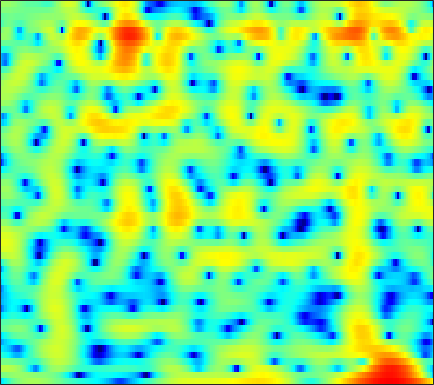

The file beside this chart, header and first rows:
-7.5136, -6.3018, -4.8594, -3.6064, -2.7816, -1.8247, -1.0074, -0.48303, 0.10959, 0.59601, 0.98158, 1.214, 1.4531, 1.6181, 1.6957, 1.7407, 1.7239, 1.6755, 1.5659, 1.4039, 1.1937, 1.0113, 0.73681, 0.42716
-0.6005, -0.3393, -0.004908, 0.3011, 0.5029, 0.7278, 0.8928, 0.9759, 1.031, 1.027, 0.9723, 0.9055, 0.7942, 0.6707, 0.5802, 0.4752, 0.3897, 0.3413, 0.2931, 0.2492, 0.1902, 0.1229, -0.01686, -0.2322
2.331, 2.413, 2.462, 2.437, 2.36, 2.171, 1.863, 1.541, 0.9648, 0.1874, -0.8429, -1.824, -3.498, -5.72, -7.837, -10.98, -11.9, -9.947, -6.772, -4.233, -2.344, -1.26, -0.1656, 0.5967
-0.4779, -0.4046, -0.3967, -0.4767, -0.5825, -0.7714, -1.002, -1.196, -1.486, -1.812, -2.183, -2.491, -2.932, -3.37, -3.637, -3.78, -3.553, -3.113, -2.251, -1.234, -0.2228, 0.4726, 1.275, 1.912
-4.351, -4.607, -5.155, -5.947, -6.692, -7.834, -8.956, -9.538, -9.566, -8.693, -7.332, -6.243, -4.87, -3.645, -2.821, -1.819, -0.9037, -0.2646, 0.5298, 1.258, 1.905, 2.333, 2.818, 3.196
-6.936, -7.175, -7.651, -8.389, -9.174, -10.55, -12.23, -13.33, -13.54, -11.79, -9.355, -7.624, -5.618, -3.935, -2.855, -1.615, -0.559, 0.1325, 0.9399, 1.639, 2.238, 2.626, 3.06, 3.391
-10.35, -9.273, -8.083, -7.191, -6.689, -6.161, -5.73, -5.415, -4.964, -4.442, -3.849, -3.374, -2.735, -2.103, -1.646, -1.065, -0.5089, -0.103, 0.4291, 0.9591, 1.483, 1.868, 2.347, 2.764
-7.524, -6.264, -4.839, -3.728, -3.064, -2.353, -1.81, -1.501, -1.198, -1.012, -0.9315, -0.9431, -1.07, -1.332, -1.612, -2.071, -2.531, -2.772, -2.774, -2.285, -1.368, -0.5279, 0.6119, 1.641
-1.599, -1.368, -0.9967, -0.6292, -0.3665, -0.06954, 0.1428, 0.238, 0.2812, 0.2057, -0.02342, -0.3097, -0.8812, -1.747, -2.662, -4.399, -7.125, -10.42, -19.5, -15.76, -7.94, -4.633, -1.627, 0.4522
-2.317, -2.204, -1.985, -1.753, -1.587, -1.417, -1.319, -1.301, -1.342, -1.453, -1.623, -1.778, -2.002, -2.245, -2.436, -2.698, -2.938, -3.024, -2.868, -2.286, -1.341, -0.5075, 0.6227, 1.651
-7.555, -6.744, -5.737, -4.948, -4.504, -4.183, -4.134, -4.274, -4.683, -5.26, -5.839, -6.128, -6.083, -5.47, -4.732, -3.574, -2.393, -1.548, -0.4908, 0.4929, 1.394, 2.007, 2.724, 3.31
-13.05, -10.7, -8.577, -7.181, -6.516, -6.083, -6.126, -6.505, -7.574, -9.508, -12.94, -17.88, -30.26, -14.45, -9.924, -6.092, -3.411, -1.832, -0.1398, 1.196, 2.255, 2.905, 3.596, 4.089
-9.547, -8.916, -8.023, -7.167, -6.656, -6.143, -5.879, -5.849, -5.992, -6.303, -6.619, -6.71, -6.423, -5.592, -4.668, -3.252, -1.831, -0.8324, 0.3771, 1.422, 2.294, 2.831, 3.391, 3.767
-10.3, -9.37, -8.137, -7.012, -6.302, -5.49, -4.872, -4.513, -4.136, -3.862, -3.613, -3.39, -3.025, -2.553, -2.132, -1.46, -0.6899, -0.09247, 0.6931, 1.444, 2.133, 2.576, 3.039, 3.348
-11.97, -9.892, -7.737, -6.143, -5.21, -4.226, -3.517, -3.129, -2.8, -2.629, -2.586, -2.606, -2.642, -2.605, -2.476, -2.125, -1.527, -0.9328, -0.03042, 0.9021, 1.773, 2.347, 2.976, 3.418
-7.511, -6.413, -5.043, -3.876, -3.138, -2.379, -1.885, -1.696, -1.709, -2.022, -2.676, -3.435, -4.817, -6.563, -7.856, -8.559, -7.167, -5.363, -2.933, -0.8618, 0.7978, 1.8, 2.862, 3.626
-5.982, -5.175, -4.032, -2.966, -2.26, -1.54, -1.095, -0.9762, -1.107, -1.632, -2.577, -3.59, -5.461, -8.064, -10.33, -12.21, -10.15, -7.582, -4.593, -2.26, -0.4021, 0.7534, 2.008, 2.965
-10.65, -7.749, -4.958, -2.97, -1.868, -0.8636, -0.27, -0.09972, -0.1499, -0.5529, -1.222, -1.855, -2.824, -3.83, -4.444, -4.92, -4.973, -4.667, -3.866, -2.798, -1.587, -0.6307, 0.5859, 1.644
-4.49, -3.137, -1.464, -0.08627, 0.6708, 1.346, 1.649, 1.658, 1.391, 0.8519, 0.02795, -0.7748, -2.026, -3.485, -4.711, -6.37, -7.829, -8.534, -8.467, -7.139, -5.211, -3.729, -1.902, -0.2903
1.991, 2.25, 2.639, 2.982, 3.132, 3.191, 3.013, 2.74, 2.123, 1.252, 0.05615, -1.058, -2.847, -5.061, -7.138, -10.58, -15.42, -21.29, -22.78, -15.26, -10.61, -8.058, -5.4, -3.245
4.041, 4.156, 4.258, 4.237, 4.142, 3.893, 3.478, 3.03, 2.234, 1.171, -0.1514, -1.343, -3.259, -5.48, -7.394, -10.25, -13.04, -14.77, -15.84, -14.72, -12.29, -10.35, -7.874, -5.742
4.498, 4.616, 4.649, 4.552, 4.41, 4.09, 3.632, 3.173, 2.428, 1.473, 0.3162, -0.724, -2.38, -4.34, -6.108, -9.026, -12.8, -16.68, -21.63, -17.61, -12.94, -10.51, -8.159, -6.429
4.097, 4.168, 4.145, 4.038, 3.89, 3.593, 3.201, 2.858, 2.334, 1.724, 0.9878, 0.3713, -0.5655, -1.655, -2.514, -3.757, -4.936, -5.651, -6.282, -6.346, -6.054, -5.731, -5.288, -5.107
3.021, 2.998, 2.905, 2.69, 2.452, 2.121, 1.782, 1.56, 1.302, 1.136, 1.018, 0.9377, 0.8057, 0.6005, 0.4198, 0.1512, -0.1653, -0.39, -0.6802, -0.9561, -1.257, -1.537, -2.058, -2.837
0.8064, 0.8422, 0.6785, 0.1621, -0.416, -1.358, -2.295, -2.765, -2.779, -2.095, -1.035, -0.2632, 0.6373, 1.356, 1.729, 2.119, 2.335, 2.408, 2.422, 2.288, 2.038, 1.74, 1.141, 0.3402
-2.865, -2.348, -2.338, -3.002, -4.041, -6.537, -11.23, -18.86, -18.76, -9.324, -5.077, -3.038, -1.14, 0.2133, 0.9644, 1.695, 2.242, 2.534, 2.814, 2.968, 2.994, 2.93, 2.726, 2.377
-4.163, -3.473, -3.088, -3.199, -3.627, -4.461, -5.408, -5.907, -5.865, -5.039, -3.85, -3.007, -1.962, -1.198, -0.6953, -0.1544, 0.3182, 0.6737, 1.116, 1.581, 1.995, 2.264, 2.547, 2.673
-2.047, -1.604, -1.181, -1.078, -1.122, -1.319, -1.617, -1.875, -2.093, -2.251, -2.38, -2.449, -2.6, -2.798, -3.022, -3.25, -3.326, -3.117, -2.377, -1.266, -0.01821, 0.8553, 1.826, 2.561
0.2424, 0.5838, 0.8768, 0.8947, 0.7882, 0.4269, -0.1006, -0.5974, -1.35, -2.166, -3.007, -3.596, -4.533, -5.536, -6.687, -8.973, -12.96, -16.37, -11.81, -6.286, -2.63, -0.6291, 1.268, 2.6
1.091, 1.355, 1.446, 1.317, 1.012, 0.3497, -0.6402, -1.611, -3.335, -5.402, -7.508, -8.672, -9.048, -8.601, -8.257, -8.278, -8.459, -8.181, -6.45, -3.857, -1.353, 0.212, 1.845, 2.975
0.3501, 0.5259, 0.5712, 0.4073, 0.1035, -0.563, -1.661, -2.825, -4.989, -8.229, -13.53, -18.62, -15.07, -9.933, -7.523, -5.308, -3.68, -2.627, -1.291, -0.01746, 1.179, 1.952, 2.815, 3.381
-2.1, -1.874, -1.574, -1.424, -1.382, -1.538, -1.916, -2.335, -3.076, -3.929, -4.608, -4.85, -4.601, -3.821, -3.069, -1.972, -0.9223, -0.1783, 0.7198, 1.521, 2.195, 2.613, 3.009, 3.216
-6.568, -5.988, -4.963, -3.993, -3.338, -2.683, -2.196, -1.962, -1.778, -1.67, -1.558, -1.45, -1.181, -0.8334, -0.4927, -0.006284, 0.5342, 0.9378, 1.458, 1.929, 2.32, 2.548, 2.729, 2.771
-16.2, -12.58, -8.879, -6.271, -4.806, -3.34, -2.269, -1.681, -1.11, -0.7089, -0.4376, -0.2809, -0.1084, 0.06299, 0.2188, 0.4451, 0.7204, 0.9478, 1.283, 1.625, 1.941, 2.142, 2.34, 2.415
-11.5, -9.652, -7.084, -4.901, -3.627, -2.243, -1.263, -0.7316, -0.2481, -0.001576, 0.05161, 0.008494, -0.1686, -0.3628, -0.5189, -0.6109, -0.5824, -0.4349, -0.1052, 0.3521, 0.8648, 1.248, 1.713, 2.068
-4.012, -3.331, -2.388, -1.381, -0.728, 0.0215, 0.5373, 0.7618, 0.8519, 0.6628, 0.2091, -0.321, -1.238, -2.38, -3.308, -4.391, -4.905, -4.745, -3.918, -2.748, -1.507, -0.6325, 0.4182, 1.323
-0.9641, -0.4139, 0.2718, 0.8521, 1.266, 1.634, 1.843, 1.859, 1.62, 1.081, 0.1586, -0.8393, -2.655, -5.297, -8.059, -13.93, -24.14, -17.34, -11.08, -7.697, -5.285, -3.779, -1.974, -0.3952
-0.4239, 0.06157, 0.7229, 1.269, 1.633, 1.99, 2.186, 2.193, 1.974, 1.462, 0.612, -0.2856, -1.834, -3.871, -5.609, -8.139, -10.06, -10.77, -11.16, -11.19, -10.44, -8.713, -5.789, -2.942
-1.834, -1.508, -0.9118, -0.1045, 0.4531, 1.191, 1.703, 1.917, 2.005, 1.811, 1.37, 0.8777, 0.003417, -1.069, -1.974, -3.365, -4.95, -6.398, -8.962, -13.12, -17.11, -12.83, -7.05, -3.239
-7.558, -8.259, -7.042, -4.408, -2.716, -0.9347, 0.1939, 0.7163, 1.09, 1.154, 0.9981, 0.824, 0.47, 0.1079, -0.2064, -0.645, -1.142, -1.581, -2.087, -2.404, -2.26, -1.734, -0.6775, 0.4914
-9.282, -11.5, -9.383, -5.68, -3.733, -1.984, -1.044, -0.7155, -0.7891, -1.173, -1.698, -1.979, -2.031, -1.619, -1.195, -0.5124, 0.114, 0.5208, 0.9901, 1.423, 1.838, 2.157, 2.559, 2.895
-1.302, -1.47, -1.471, -1.184, -0.9389, -0.844, -1.08, -1.613, -2.909, -5.123, -8.552, -12.03, -12.33, -7.882, -5.118, -2.575, -0.7863, 0.2408, 1.258, 2.028, 2.606, 2.918, 3.209, 3.328
1.238, 1.187, 1.101, 0.9284, 0.7638, 0.3644, -0.3104, -1.058, -2.416, -4.255, -6.471, -7.94, -8.132, -6.326, -4.733, -2.846, -1.388, -0.5435, 0.366, 1.05, 1.567, 1.859, 2.12, 2.223
1.856, 1.917, 1.966, 1.907, 1.764, 1.484, 1.041, 0.6194, -0.05737, -0.7868, -1.487, -1.894, -2.181, -2.218, -2.097, -1.826, -1.532, -1.315, -1.009, -0.6983, -0.3726, -0.1225, 0.1659, 0.3888
1.819, 2.093, 2.345, 2.511, 2.547, 2.496, 2.352, 2.166, 1.836, 1.401, 0.9094, 0.5171, -0.06437, -0.6952, -1.193, -1.946, -2.72, -3.24, -3.768, -3.877, -3.541, -3.089, -2.386, -1.737
1.291, 1.754, 2.232, 2.602, 2.84, 3.044, 3.144, 3.14, 3.019, 2.756, 2.332, 1.892, 1.096, 0.04745, -0.9705, -2.745, -5.15, -7.508, -11.35, -13.02, -10.07, -7.699, -5.333, -3.783
-0.1568, 0.3141, 0.9334, 1.512, 1.944, 2.487, 2.922, 3.175, 3.369, 3.392, 3.186, 2.857, 2.199, 1.21, 0.2044, -1.503, -3.777, -5.905, -8.954, -10.28, -8.698, -7.107, -5.426, -4.301
-3.229, -3.082, -2.561, -1.629, -0.8085, 0.4166, 1.532, 2.247, 2.974, 3.425, 3.61, 3.575, 3.313, 2.795, 2.247, 1.358, 0.3373, -0.4614, -1.418, -2.147, -2.616, -2.891, -3.339, -3.972
-9.111, -11.26, -12.72, -9.216, -6.222, -2.965, -0.6144, 0.7148, 2.014, 2.88, 3.418, 3.639, 3.715, 3.583, 3.369, 2.966, 2.469, 2.046, 1.472, 0.851, 0.1464, -0.4951, -1.62, -3.247
-9.407, -10.73, -11.46, -9.078, -6.731, -3.966, -1.791, -0.5984, 0.6452, 1.494, 2.058, 2.319, 2.452, 2.423, 2.342, 2.136, 1.875, 1.677, 1.402, 1.119, 0.7659, 0.4431, -0.0791, -0.7813
-4.683, -4.64, -4.311, -3.732, -3.176, -2.369, -1.591, -1.112, -0.5489, -0.124, 0.1415, 0.2193, 0.1951, -0.002544, -0.2445, -0.6052, -0.8912, -0.9611, -0.8596, -0.539, -0.1214, 0.1795, 0.5085, 0.7473
-1.306, -1.239, -1.16, -1.167, -1.176, -1.312, -1.596, -1.723, -1.909, -1.903, -1.82, -1.778, -1.888, -2.41, -3.21, -4.75, -6.546, -7.252, -6.059, -3.703, -1.567, -0.3403, 0.833, 1.639
0.8529, 1.06, 1.05, 0.7328, 0.208, -0.9288, -2.635, -4.269, -6.297, -6.45, -4.75, -3.459, -2.47, -2.401, -3.032, -4.996, -8.567, -11.07, -7.755, -3.232, -0.2559, 1.233, 2.503, 3.095
-0.5246, 0.3766, 0.9825, 0.957, 0.4645, -0.8465, -3.095, -5.663, -10.14, -9.997, -5.777, -3.5, -1.512, -0.4553, -0.03887, 0.1176, 0.1921, 0.3829, 1.007, 1.881, 2.76, 3.284, 3.651, 3.514
-2.945, -1.875, -0.9649, -0.6317, -0.6503, -1.011, -1.633, -2.12, -2.572, -2.603, -2.157, -1.626, -0.9088, -0.2843, 0.08693, 0.495, 0.8295, 1.076, 1.405, 1.725, 1.98, 2.09, 2.079, 1.855
-1.661, -1.318, -0.9614, -0.7592, -0.7015, -0.7379, -0.8496, -0.9705, -1.072, -1.101, -1.03, -0.9074, -0.719, -0.502, -0.3508, -0.1423, 0.04767, 0.1784, 0.324, 0.4625, 0.58, 0.6452, 0.7059, 0.7323
-0.01194, 0.0325, 0.05836, 0.06906, 0.02774, -0.06199, -0.1881, -0.2983, -0.4656, -0.6066, -0.7254, -0.8068, -0.8569, -0.8697, -0.8516, -0.8347, -0.8191, -0.826, -0.8418, -0.8654, -0.8488, -0.7822, -0.5994, -0.3164
1.174, 1.139, 1.101, 1.022, 0.9259, 0.7295, 0.4455, 0.204, -0.1861, -0.6025, -0.9952, -1.251, -1.486, -1.611, -1.643, -1.678, -1.765, -1.9, -2.189, -2.608, -3.041, -3.233, -3.108, -2.42
